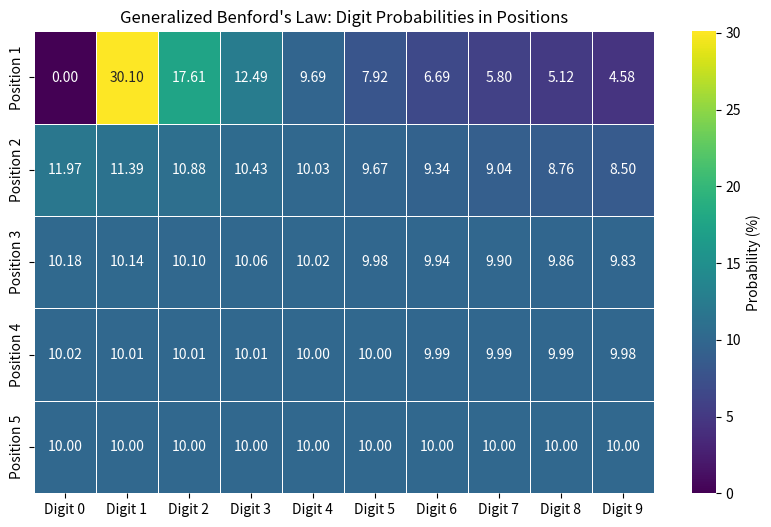

Recreate this plot in Python.
import numpy as np
import pandas as pd
import seaborn as sns
import matplotlib.pyplot as plt

def benford_law_digit_probability(n, d, sigma=1.0):
    probability = sigma * np.sum(np.log10(1 + 1 / (10 * k + d)) if (10 * k + d) != 0 else 0 for k in range(int(10 ** (n-2)), int(10 ** (n-1))))
    return probability * 100  # Convert to percentage

n_values = range(1, 6)
d_values = range(10)
sigma_value = 1.0

table_data = []

for n in n_values:
    row = [benford_law_digit_probability(n, d, sigma=sigma_value) for d in d_values]
    table_data.append(row)

table_df = pd.DataFrame(table_data, columns=[f'Digit {d}' for d in d_values], index=[f'Position {n}' for n in n_values])

# Plotting the heatmap
plt.figure(figsize=(10, 6))
sns.heatmap(table_df, cmap='viridis', annot=True, fmt='.2f', linewidths=.5, cbar_kws={'label': 'Probability (%)'})
plt.title('Generalized Benford\'s Law: Digit Probabilities in Positions')
plt.show()
